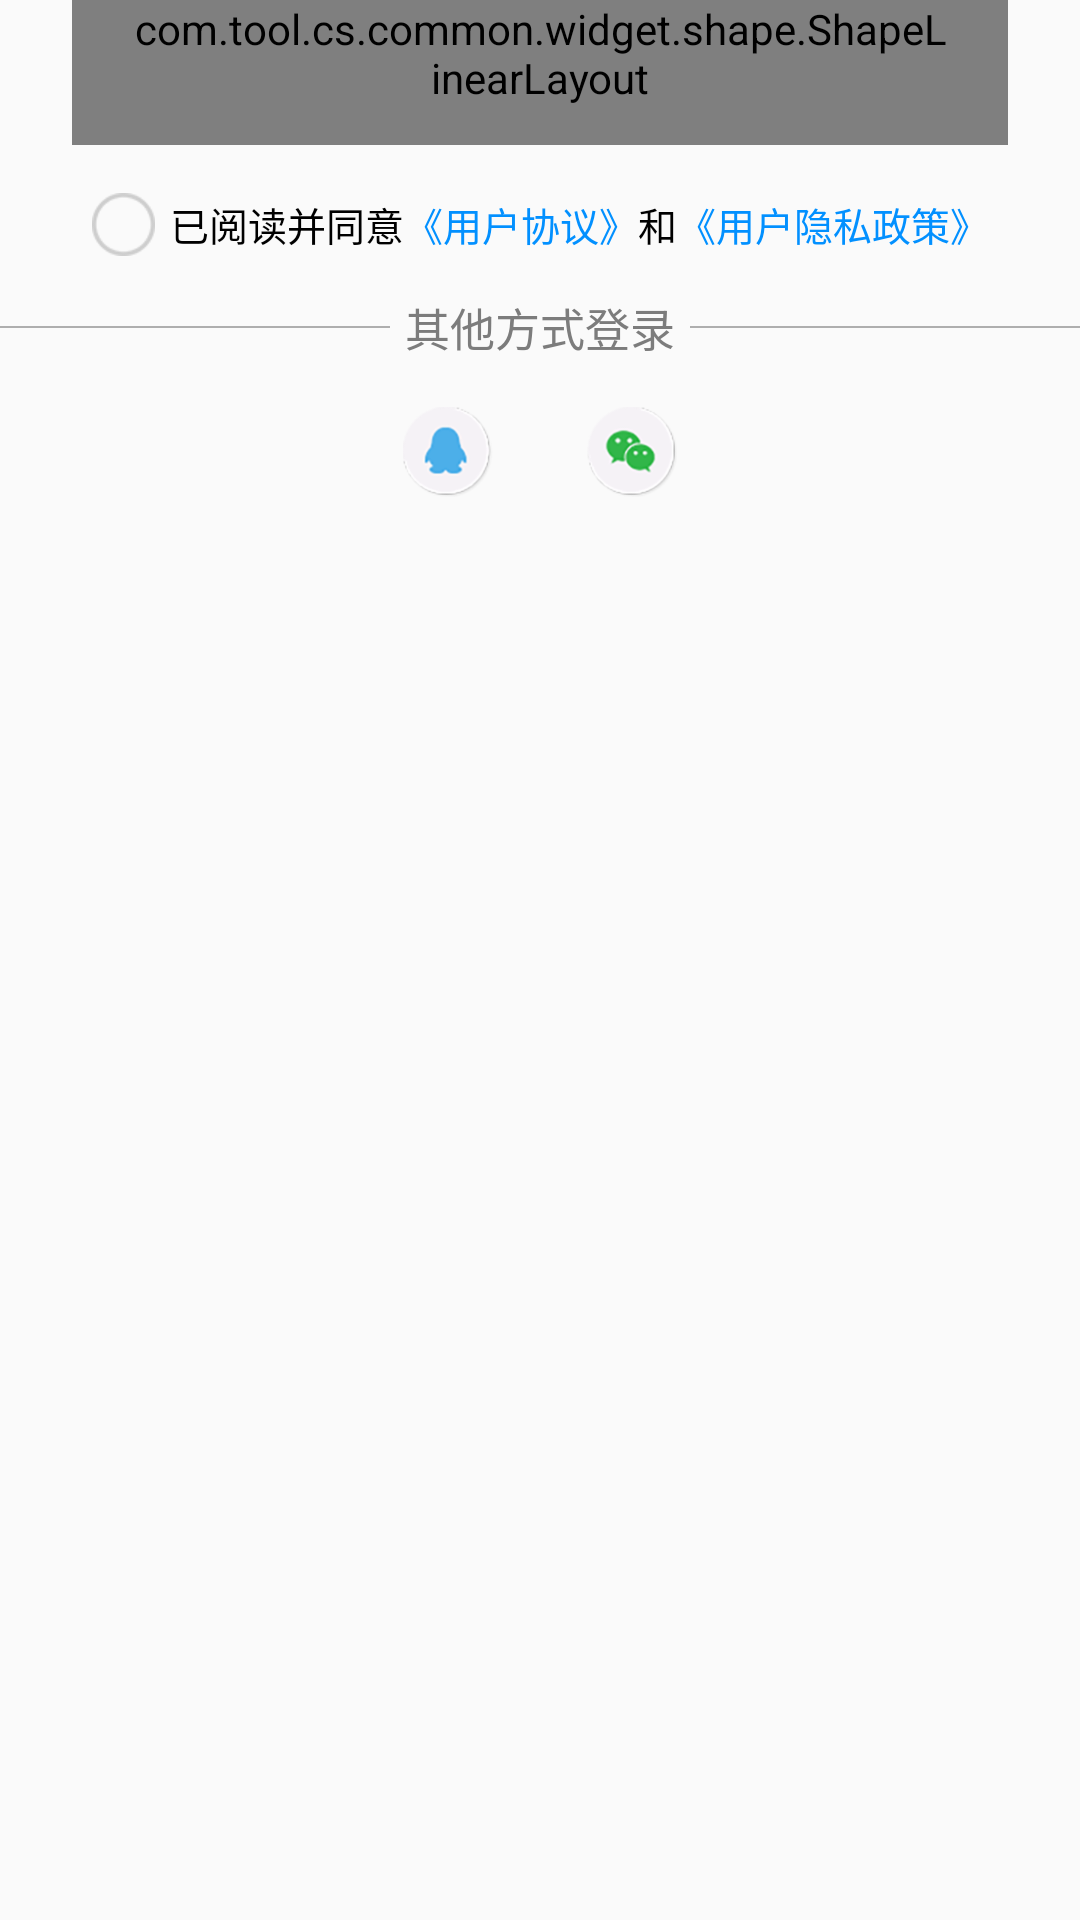

Here is an Android app screen rendered from its layout file. Give the layout XML and the strings, colors and styles it references.
<!-- AndroidManifest.xml: application theme AppTheme -->
<!-- res/layout/activity_login.xml -->
<?xml version="1.0" encoding="utf-8"?>
<android.support.constraint.ConstraintLayout xmlns:android="http://schemas.android.com/apk/res/android"
    xmlns:app="http://schemas.android.com/apk/res-auto"
    xmlns:tools="http://schemas.android.com/tools"
    android:layout_width="match_parent"
    android:layout_height="wrap_content"
    android:paddingBottom="@dimen/dp_10">

    <com.tool.cs.common.widget.shape.ShapeLinearLayout
        android:id="@+id/ll_container"
        android:layout_width="match_parent"
        android:layout_height="wrap_content"
        android:layout_marginLeft="@dimen/dp_24"
        android:layout_marginRight="@dimen/dp_24"
        android:divider="@drawable/shape_padding_dp22"
        android:orientation="vertical"
        android:paddingLeft="@dimen/dp_20"
        android:paddingRight="@dimen/dp_20"
        android:paddingBottom="@dimen/dp_13"
        android:showDividers="middle"
        app:layout_constraintTop_toTopOf="parent"
        app:shapeCornersRadius="@dimen/dp_5"
        app:shapeSelectorNormalColor="@color/white"
        tools:ignore="RtlHardcoded,RtlSymmetry">

        <LinearLayout
            android:layout_width="match_parent"
            android:layout_height="@dimen/dp_50"
            android:layout_marginTop="@dimen/dp_4"
            android:orientation="horizontal">

            <TextView
                android:id="@+id/tv_login_by_code"
                android:layout_width="0dp"
                android:layout_height="match_parent"
                android:layout_weight="1"
                android:gravity="center"
                android:text="@string/login_by_code"
                android:textSize="@dimen/sp_14" />

            <TextView
                android:id="@+id/tv_login_by_pwd"
                android:layout_width="0dp"
                android:layout_height="match_parent"
                android:layout_weight="1"
                android:gravity="center"
                android:text="@string/login_by_password"
                android:textSize="@dimen/sp_14" />
        </LinearLayout>

        <FrameLayout
            android:layout_width="match_parent"
            android:layout_height="@dimen/dp_item_height">

            <ImageView
                android:layout_width="18.5dp"
                android:layout_height="18.5dp"
                android:layout_gravity="center_vertical"
                android:layout_marginLeft="@dimen/dp_20"
                android:src="@drawable/ic_login_account" />

            <android.support.v7.widget.AppCompatEditText
                android:id="@+id/et_phone"
                style="@style/LoginEtStyle"
                android:layout_height="match_parent"
                android:hint="@string/hint_input_phone"
                android:imeOptions="actionNext"
                android:inputType="phone"
                android:paddingStart="58dp"
                android:paddingLeft="58dp"
                tools:ignore="RtlSymmetry" />
        </FrameLayout>

        <FrameLayout
            android:layout_width="match_parent"
            android:layout_height="@dimen/dp_item_height">

            <ImageView
                android:id="@+id/iv_login"
                android:layout_width="18.5dp"
                android:layout_height="18.5dp"
                android:layout_gravity="center_vertical"
                android:layout_marginLeft="@dimen/dp_20"
                android:src="@drawable/ic_login_pwd" />

            <android.support.v7.widget.AppCompatEditText
                android:id="@+id/et_password"
                style="@style/LoginEtStyle"
                android:layout_height="match_parent"
                android:hint="@string/hint_input_password"
                android:imeOptions="actionDone"
                android:inputType="textPassword"
                android:paddingStart="58dp"
                android:paddingLeft="58dp"
                tools:ignore="RtlSymmetry" />

            <com.tool.cs.common.widget.ComplexView
                android:id="@+id/cv_send_code"
                style="@style/Content_sp12_normal"
                android:layout_height="@dimen/dp_27"
                android:layout_gravity="center_vertical|end"
                android:layout_marginEnd="8.5dp"
                android:layout_marginRight="8.5dp"
                android:paddingLeft="@dimen/dp_6"
                android:paddingTop="@dimen/dp_3"
                android:paddingRight="@dimen/dp_6"
                android:paddingBottom="@dimen/dp_3"
                android:text="@string/text_btn_send_code"
                android:textColor="@color/white"
                android:visibility="invisible"
                app:cvCornersRadius="@dimen/dp_30"
                app:cvDisableBgColor="@color/colorBtnDisableBg"
                app:cvNormalBgColor="@color/colorBtnNormalBg"
                app:cvPressedBgColor="@color/colorBtnNormalBg"
                app:cvSelector="standard" />
        </FrameLayout>

        <FrameLayout
            android:layout_width="match_parent"
            android:layout_height="wrap_content">

            <com.tool.cs.common.widget.ComplexView
                android:id="@+id/cv_confirm"
                android:layout_width="match_parent"
                android:layout_height="@dimen/dp_40"
                android:enabled="false"
                android:text="@string/text_btn_login"
                android:textColor="#fff"
                android:textSize="15sp"
                app:cvCornersRadius="@dimen/dp_35"
                app:cvDisableBgColor="@color/colorBtnDisableBg"
                app:cvNormalBgColor="@color/colorBtnNormalBg"
                app:cvPressedBgColor="@color/colorBtnPressBg"
                app:cvSelector="standard"
                app:layout_constraintTop_toBottomOf="@id/ll_container" />

            <TextView
                android:id="@+id/tv_register"
                android:layout_width="wrap_content"
                android:layout_height="match_parent"
                android:layout_marginTop="54.5dp"
                android:gravity="center"
                android:text="@string/login_register"
                android:textColor="@color/colorText"
                android:textSize="10sp"
                tools:ignore="SmallSp" />

            <TextView
                android:id="@+id/tv_reset_pwd"
                android:layout_width="wrap_content"
                android:layout_height="match_parent"
                android:layout_gravity="end"
                android:layout_marginTop="54.5dp"
                android:gravity="center"
                android:text="@string/bar_title_forgot_password"
                android:textColor="@color/colorText"
                android:textSize="10sp"
                tools:ignore="SmallSp" />
        </FrameLayout>
    </com.tool.cs.common.widget.shape.ShapeLinearLayout>


    <LinearLayout
        android:id="@+id/ll_check"
        android:layout_width="wrap_content"
        android:layout_height="wrap_content"
        android:layout_marginTop="16dp"
        android:gravity="center_vertical"
        android:orientation="horizontal"
        app:layout_constraintLeft_toLeftOf="parent"
        app:layout_constraintRight_toRightOf="parent"
        app:layout_constraintTop_toBottomOf="@id/ll_container">

        <CheckBox
            android:id="@+id/cb_check"
            android:layout_width="wrap_content"
            android:layout_height="wrap_content"
            android:button="@drawable/selector_cb_login"
            android:paddingLeft="@dimen/dp_5"
            android:text="已阅读并同意"
            android:textColor="@color/colorText"
            android:textSize="@dimen/sp_13" />

        <TextView
            android:id="@+id/tv_01"
            android:layout_width="wrap_content"
            android:layout_height="wrap_content"
            android:text="《用户协议》"
            android:textColor="@color/colorBlue"
            android:textSize="@dimen/sp_13" />

        <TextView
            android:id="@+id/tv_check"
            android:layout_width="wrap_content"
            android:layout_height="wrap_content"
            android:text="和"
            android:textColor="@color/colorText"
            android:textSize="@dimen/sp_13" />

        <TextView
            android:id="@+id/tv_02"
            android:layout_width="wrap_content"
            android:layout_height="wrap_content"
            android:text="《用户隐私政策》"
            android:textColor="@color/colorBlue"
            android:textSize="@dimen/sp_13" />
    </LinearLayout>

    <LinearLayout
        android:id="@+id/ll_login"
        android:layout_width="match_parent"
        android:layout_height="wrap_content"
        android:layout_marginTop="12.5dp"
        android:gravity="center_vertical"
        android:orientation="horizontal"
        app:layout_constraintTop_toBottomOf="@id/ll_check">

        <View
            android:layout_width="0dp"
            android:layout_height="@dimen/dp_0_5"
            android:layout_weight="1"
            android:background="#AEAEAE" />

        <TextView
            style="@style/Content_sp15_normal"
            android:layout_marginLeft="@dimen/dp_5"
            android:layout_marginRight="@dimen/dp_5"
            android:text="其他方式登录"
            android:textColor="#7C7C7C" />

        <View
            android:layout_width="0dp"
            android:layout_height="@dimen/dp_0_5"
            android:layout_weight="1"
            android:background="#AEAEAE" />
    </LinearLayout>

    <android.support.constraint.Guideline
        android:id="@+id/gl_v"
        android:layout_width="wrap_content"
        android:layout_height="wrap_content"
        android:orientation="vertical"
        app:layout_constraintGuide_percent="0.5" />

    <ImageButton
        android:id="@+id/btn_login_qq"
        android:layout_width="@dimen/dp_30"
        android:layout_height="@dimen/dp_30"
        android:layout_margin="15.5dp"
        android:background="@null"
        android:scaleType="fitCenter"
        android:src="@drawable/ic_login_qq"
        app:layout_constraintRight_toLeftOf="@id/gl_v"
        app:layout_constraintTop_toBottomOf="@id/ll_login" />

    <ImageButton
        android:id="@+id/btn_login_wx"
        android:layout_width="@dimen/dp_30"
        android:layout_height="@dimen/dp_30"
        android:layout_margin="15.5dp"
        android:background="@null"
        android:scaleType="fitCenter"
        android:src="@drawable/ic_login_wx"
        app:layout_constraintLeft_toRightOf="@id/gl_v"
        app:layout_constraintTop_toBottomOf="@id/ll_login" />
</android.support.constraint.ConstraintLayout>
<!-- resources referenced by this layout -->
<resources>
  <color name="colorBlue">#0290FF</color>
  <color name="colorBtnDisableBg">#D2D2D2</color>
  <color name="colorBtnNormalBg">#244C73</color>
  <color name="colorBtnPressBg">#335F89</color>
  <color name="colorText">#000</color>
  <color name="white">#fff</color>
  <dimen name="dp_0_5">0.5dp</dimen>
  <dimen name="dp_10">10dp</dimen>
  <dimen name="dp_13">13dp</dimen>
  <dimen name="dp_20">20dp</dimen>
  <dimen name="dp_24">24dp</dimen>
  <dimen name="dp_27">27dp</dimen>
  <dimen name="dp_3">3dp</dimen>
  <dimen name="dp_30">30dp</dimen>
  <dimen name="dp_35">35dp</dimen>
  <dimen name="dp_4">4dp</dimen>
  <dimen name="dp_40">40dp</dimen>
  <dimen name="dp_5">5dp</dimen>
  <dimen name="dp_50">50dp</dimen>
  <dimen name="dp_6">6dp</dimen>
  <dimen name="dp_item_height">@dimen/dp_45</dimen>
  <dimen name="sp_13">13sp</dimen>
  <dimen name="sp_14">14sp</dimen>
  <!-- drawable selector_cb_login (drawable) -->
  <?xml version="1.0" encoding="utf-8"?>
  <selector xmlns:android="http://schemas.android.com/apk/res/android">
  
      <item android:drawable="@drawable/ic_login_cb_checked" android:state_checked="true" />
      <item android:drawable="@drawable/ic_login_cb_checked" android:state_selected="true" />
      <item android:drawable="@drawable/ic_login_cb_normal" />
  </selector>
  <!-- drawable shape_padding_dp22 (drawable) -->
  <?xml version="1.0" encoding="utf-8"?>
  <shape xmlns:android="http://schemas.android.com/apk/res/android"
      android:shape="rectangle">
      <size android:height="22.5dp" />
  </shape>
  <string name="bar_title_forgot_password">忘记密码</string>
  <string name="hint_input_password">输入密码</string>
  <string name="hint_input_phone">输入手机号</string>
  <string name="login_by_code">验证码登录</string>
  <string name="login_by_password">密码登录</string>
  <string name="login_register">账号注册</string>
  <string name="text_btn_login">登  录</string>
  <string name="text_btn_send_code">获取验证码</string>
  <style name="Content_sp12_normal" parent="BaseTextStyle">
          <item name="android:textColor">@color/colorText</item>
          <item name="android:textSize">@dimen/sp_12</item>
      </style>
  <style name="Content_sp15_normal" parent="BaseTextStyle">
          <item name="android:textColor">@color/colorText</item>
          <item name="android:textSize">15sp</item>
      </style>
  <style name="LoginEtStyle" parent="EtStyle">
          <item name="android:background">@drawable/shape_edt_bg</item>
      </style>
  <style name="AppTheme" parent="Theme.AppCompat.Light.NoActionBar">
          
          <item name="colorPrimary">@color/colorPrimary</item>
          <item name="colorPrimaryDark">@color/colorPrimaryDark</item>
          <item name="colorAccent">@color/colorAccent</item>
      </style>
  <dimen name="dp_45">45dp</dimen>
  <style name="BaseTextStyle">
          <item name="android:layout_width">wrap_content</item>
          <item name="android:layout_height">wrap_content</item>
          <item name="android:singleLine">true</item>
      </style>
  <dimen name="sp_12">12sp</dimen>
  <!-- drawable shape_edt_bg (drawable) -->
  <?xml version="1.0" encoding="utf-8"?>
  <shape xmlns:android="http://schemas.android.com/apk/res/android"
      android:shape="rectangle">
  
      <stroke
          android:width="@dimen/dp_1"
          android:color="@color/gray_e" />
      <corners android:radius="@dimen/dp_25" />
  </shape>
  <color name="colorPrimary">#E6000A</color>
  <color name="colorPrimaryDark">#F7CA50</color>
  <color name="colorAccent">#03DAC5</color>
  <color name="colorHint">#ABABAD</color>
  <!-- drawable shape_edt_cursor (drawable) -->
  <?xml version="1.0" encoding="utf-8"?>
  <shape xmlns:android="http://schemas.android.com/apk/res/android">
  
      <solid android:color="@color/colorAccent" />
      <size android:width="1dp" />
  </shape>
  <dimen name="dp_1">1dp</dimen>
  <color name="gray_e">#eee</color>
  <dimen name="dp_25">25dp</dimen>
</resources>
